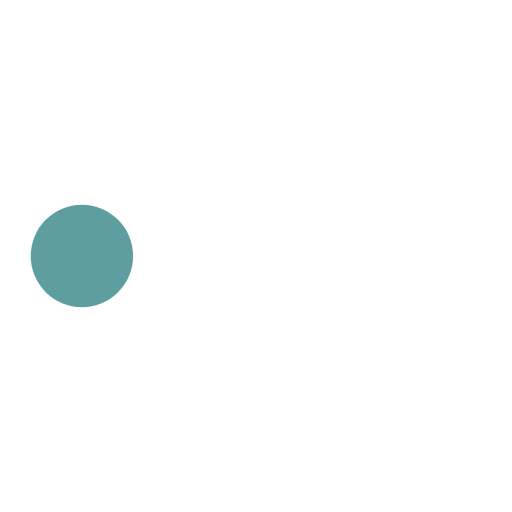
t = 0.00 s
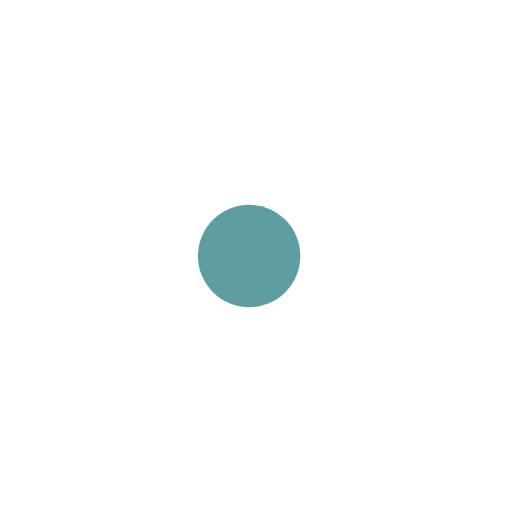
t = 0.19 s
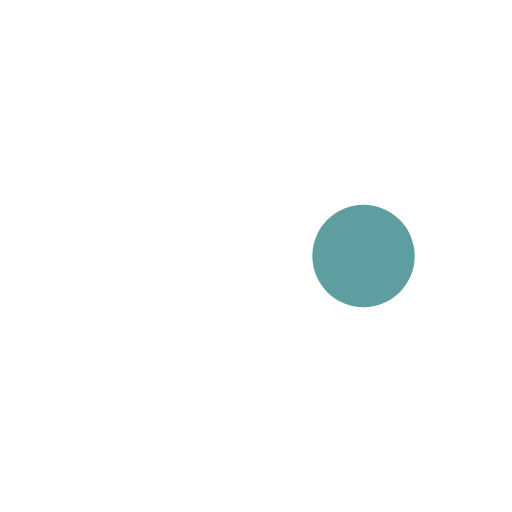
t = 0.31 s
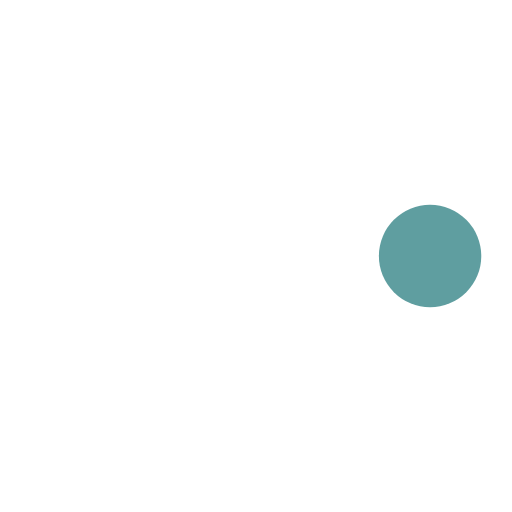
t = 0.50 s
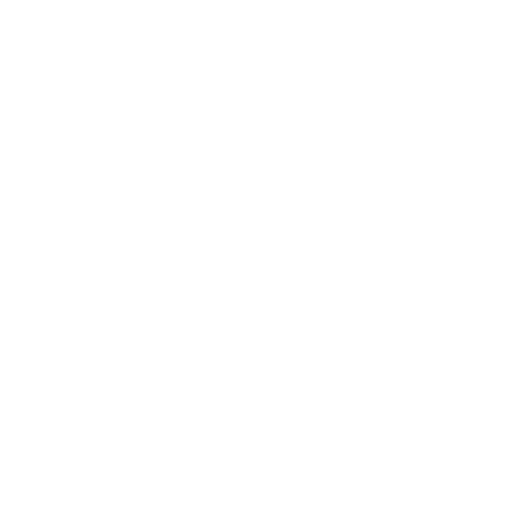
t = 0.69 s
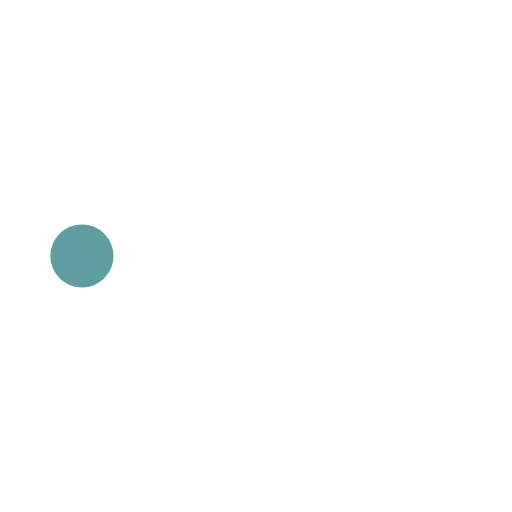
t = 0.81 s

The animated SVG that drew these frames (rendered in a browser with its animation timeline set to each time). Animation: 10 SMIL elements (animate=10); one cycle of 1.00 s, repeats indefinitely.

<svg xmlns="http://www.w3.org/2000/svg" viewBox="0 0 100 100" preserveAspectRatio="xMidYMid" width="200" height="200" style="shape-rendering: auto; display: block; background: transparent;" xmlns:xlink="http://www.w3.org/1999/xlink"><g><circle fill="#ffffff" r="10" cy="50" cx="84">
    <animate begin="0s" keySplines="0 0.5 0.5 1" values="10;0" keyTimes="0;1" calcMode="spline" dur="0.25s" repeatCount="indefinite" attributeName="r"></animate>
    <animate begin="0s" values="#ffffff;#ffffff;#5f9ea0;#ffffff;#ffffff" keyTimes="0;0.25;0.5;0.75;1" calcMode="discrete" dur="1s" repeatCount="indefinite" attributeName="fill"></animate>
</circle><circle fill="#ffffff" r="10" cy="50" cx="16">
  <animate begin="0s" keySplines="0 0.5 0.5 1;0 0.5 0.5 1;0 0.5 0.5 1;0 0.5 0.5 1" values="0;0;10;10;10" keyTimes="0;0.25;0.5;0.75;1" calcMode="spline" dur="1s" repeatCount="indefinite" attributeName="r"></animate>
  <animate begin="0s" keySplines="0 0.5 0.5 1;0 0.5 0.5 1;0 0.5 0.5 1;0 0.5 0.5 1" values="16;16;16;50;84" keyTimes="0;0.25;0.5;0.75;1" calcMode="spline" dur="1s" repeatCount="indefinite" attributeName="cx"></animate>
</circle><circle fill="#ffffff" r="10" cy="50" cx="50">
  <animate begin="-0.25s" keySplines="0 0.5 0.5 1;0 0.5 0.5 1;0 0.5 0.5 1;0 0.5 0.5 1" values="0;0;10;10;10" keyTimes="0;0.25;0.5;0.75;1" calcMode="spline" dur="1s" repeatCount="indefinite" attributeName="r"></animate>
  <animate begin="-0.25s" keySplines="0 0.5 0.5 1;0 0.5 0.5 1;0 0.5 0.5 1;0 0.5 0.5 1" values="16;16;16;50;84" keyTimes="0;0.25;0.5;0.75;1" calcMode="spline" dur="1s" repeatCount="indefinite" attributeName="cx"></animate>
</circle><circle fill="#5f9ea0" r="10" cy="50" cx="84">
  <animate begin="-0.5s" keySplines="0 0.5 0.5 1;0 0.5 0.5 1;0 0.5 0.5 1;0 0.5 0.5 1" values="0;0;10;10;10" keyTimes="0;0.25;0.5;0.75;1" calcMode="spline" dur="1s" repeatCount="indefinite" attributeName="r"></animate>
  <animate begin="-0.5s" keySplines="0 0.5 0.5 1;0 0.5 0.5 1;0 0.5 0.5 1;0 0.5 0.5 1" values="16;16;16;50;84" keyTimes="0;0.25;0.5;0.75;1" calcMode="spline" dur="1s" repeatCount="indefinite" attributeName="cx"></animate>
</circle><circle fill="#ffffff" r="10" cy="50" cx="16">
  <animate begin="-0.75s" keySplines="0 0.5 0.5 1;0 0.5 0.5 1;0 0.5 0.5 1;0 0.5 0.5 1" values="0;0;10;10;10" keyTimes="0;0.25;0.5;0.75;1" calcMode="spline" dur="1s" repeatCount="indefinite" attributeName="r"></animate>
  <animate begin="-0.75s" keySplines="0 0.5 0.5 1;0 0.5 0.5 1;0 0.5 0.5 1;0 0.5 0.5 1" values="16;16;16;50;84" keyTimes="0;0.25;0.5;0.75;1" calcMode="spline" dur="1s" repeatCount="indefinite" attributeName="cx"></animate>
</circle><g></g></g><!-- [ldio] generated by https://loading.io --></svg>
